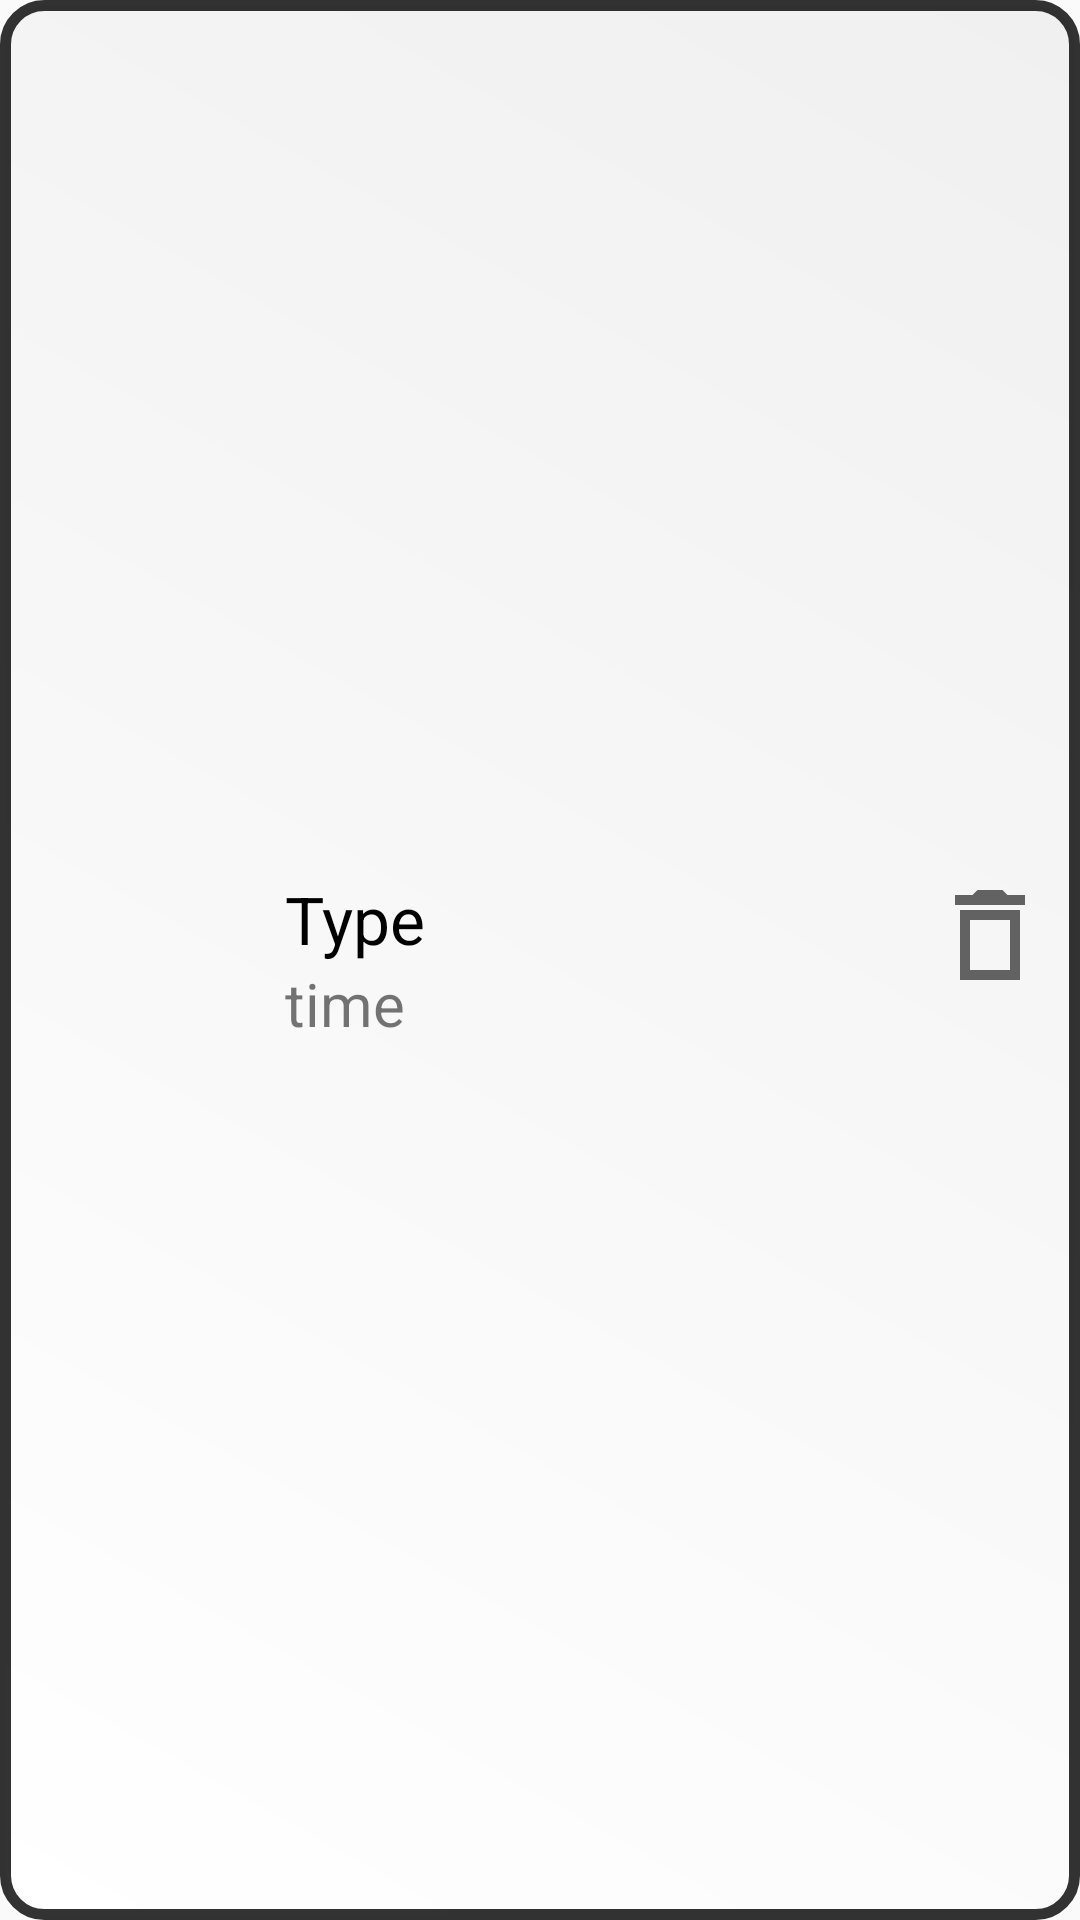

Write the Android layout XML for this screen, with the resource values it uses.
<!-- AndroidManifest.xml: application theme Theme.AppForStudents -->
<!-- res/layout/task_item_for_teacher.xml -->
<?xml version="1.0" encoding="utf-8"?>
<LinearLayout xmlns:android="http://schemas.android.com/apk/res/android"
    android:layout_width="match_parent"
    android:layout_height="wrap_content"
    xmlns:app="http://schemas.android.com/apk/res-auto"
    android:layout_marginTop="4dp"
    android:layout_marginBottom="4dp"
    android:orientation="horizontal"
    android:background="@drawable/krugliye_ugli">

    <ImageView
        android:id="@+id/taskTypeIcon"
        android:layout_width="70dp"
        android:layout_height="70dp"/>

    <RelativeLayout
        android:layout_width="match_parent"
        android:layout_height="match_parent"
        android:orientation="vertical"
        android:layout_marginLeft="15dp"
        android:gravity="center">

        <TextView
            android:id="@+id/teacher_string"
            android:layout_width="wrap_content"
            android:layout_height="wrap_content"
            android:layout_below="@+id/taskType"
            android:text="time"
            android:textSize="20sp" />

        <TextView
            android:id="@+id/taskType"
            android:layout_width="wrap_content"
            android:layout_height="wrap_content"
            android:text="Type"
            android:textColor="@color/black"
            android:textSize="22sp" />

        <ImageView
            android:id="@+id/deleteTask"
            android:layout_width="40dp"
            android:layout_height="40dp"
            android:layout_alignParentEnd="true"
            app:srcCompat="@drawable/ic_sharp_delete_outline_24" />
    </RelativeLayout>
</LinearLayout>
<!-- resources referenced by this layout -->
<resources>
  <color name="black">#FF000000</color>
  <!-- drawable ic_sharp_delete_outline_24 (drawable) -->
  <vector android:height="24dp" android:tint="#626262"
      android:viewportHeight="24" android:viewportWidth="24"
      android:width="24dp" xmlns:android="http://schemas.android.com/apk/res/android">
      <path android:fillColor="@android:color/white" android:pathData="M6,21h12L18,7L6,7v14zM8,9h8v10L8,19L8,9zM15.5,4l-1,-1h-5l-1,1L5,4v2h14L19,4h-3.5z"/>
  </vector>
  <!-- drawable krugliye_ugli (drawable) -->
  <?xml version="1.0" encoding="utf-8"?>
  <shape xmlns:android="http://schemas.android.com/apk/res/android">
      <corners android:radius="13dp"/>
      <solid android:color="#FFFFFF"/>
  
      <padding
          android:top="10dp"
          android:left="10dp"
          android:bottom="10dp"
          android:right="10dp" />
  
      <stroke android:color="#CC000000"
          android:width="3.5dp"/>
      <gradient
          android:type="linear"
          android:endColor="#F0F0F0"
          android:startColor="@color/white"
          android:angle="45"/>
  </shape>
  <style name="Theme.AppForStudents" parent="Theme.AppCompat.DayNight.NoActionBar">
          
          <item name="colorPrimary">@color/purple_500</item>
          <item name="colorPrimaryVariant">@color/purple_700</item>
          <item name="colorOnPrimary">@color/white</item>
          
          <item name="colorSecondary">@color/teal_200</item>
          <item name="colorSecondaryVariant">@color/teal_700</item>
          <item name="colorOnSecondary">@color/black</item>
          
          <item name="android:statusBarColor" tools:targetApi="l">?attr/colorPrimaryVariant</item>
          <item name="fontFamily">@font/font_main </item>
          
      </style>
  <color name="white">#FFFFFFFF</color>
  <color name="purple_500">#FF6200EE</color>
  <color name="purple_700">#FF3700B3</color>
  <color name="teal_200">#FF03DAC5</color>
  <color name="teal_700">#FF018786</color>
</resources>
